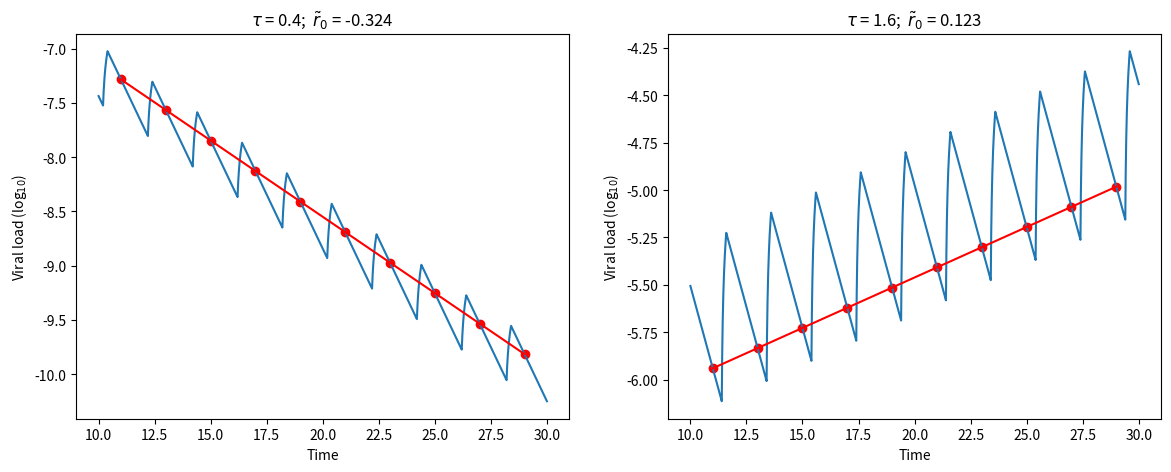

Write Python code to recreate this figure.
import numpy as np
import matplotlib.pyplot as plt
from scipy import stats

# This is the maximum time to run the numerical integration to.
max_time = 30

# This is the size of the time step.
h = 0.0001

# This is the total number of time steps.
N = int (max_time/h)

# This is the time elapsed.
t = np.zeros (N+1)

# This is the numerically integrated number of healthy cells versus time.
x = np.zeros (N+1)

# This is the numerically integrated viral load versus time.
y = np.zeros (N+1)

# This is the time between drug doses.
T = 2
T_steps = int(T/h)

def calc (tau):

	# L is the input rate of healthy cells..
	L = 100

	# d_x is the death rate of healthy cells.
	d_x = 0.1

	# beta_0 is the infection rate in the absence of the drug.
	beta_0 = 0.01

	# d_w is the death rate of immature infected cells.
	d_w = 0.1

	# d_y is the death rate of mature infected cells.
	d_y = 1

	# This is the fraction of time that the drug is active.
	f = 0.9

	# tau is the maturation time of the virus.
#	tau = 0.4
	#tau = 1.6
	tau_steps = int(tau/h)

	# r0tilde_predicted is the predicted value of the growth rate of the virus.
	r0tilde_predicted = -0.324
	#r0tilde_predicted = 0.123

	# This is the periodic infection rate.
	beta = np.zeros (T_steps)
	for i in range (int(T_steps*f), T_steps):
	    beta[i] = beta_0

	# t[0] is the initial time.
	t[0] = 0

	# x[0] is the initial abundance of healthy cells.
	x[0] = 1000

	# y[0] is the initial viral load.
	y[0] = 0.000001

	# This vector contains previous x values.
	x_previous = np.zeros (tau_steps)
	for i in range (tau_steps):
		x_previous[i] = x[0]

	# This vector contains previous y values.
	y_previous = np.zeros (tau_steps)
	for i in range (tau_steps):
		y_previous[i] = y[0]

	# Perform the integration.
	for i in range(N):

		t[i+1] = t[i] + h
		x[i+1] = x[i] + h * ( L - beta[i%T_steps]*y[i]*x[i] - d_x*x[i] ) 
		y[i+1] = y[i] + h * ( beta[(i-tau_steps)%T_steps]*y_previous[(i+1)%tau_steps]*x_previous[(i+1)%tau_steps]*np.exp(-d_w*tau) - d_y*y[i] ) 

		if x[i+1]<0:
			x[i+1]=0

		if y[i+1]<0:
			y[i+1]=0

		x_previous[(i+1)%tau_steps] = x[i+1]
		y_previous[(i+1)%tau_steps] = y[i+1]

fig, (ax1, ax2) = plt.subplots (1, 2, figsize = (14,5))

calc (0.4)

ax1.plot (t[int(10/h):int(30/h)], np.log10(y[int(10/h):int(30/h)]))
ax1.plot (t[int(10/h+T_steps/2):int(30/h+T_steps/2):T_steps], np.log10(y[int(10/h+T_steps/2):int(30/h+T_steps/2):T_steps]), color='red')
ax1.scatter (t[int(10/h+T_steps/2):int(30/h+T_steps/2):T_steps], np.log10(y[int(10/h+T_steps/2):int(30/h+T_steps/2):T_steps]), color='red')

slope, intercept, r, p, std_err = stats.linregress (t[int(10/h+T_steps/2):int(30/h+T_steps/2):T_steps], np.log(y[int(10/h+T_steps/2):int(30/h+T_steps/2):T_steps]))

slope_rounded = round (slope, 3)

ax1.set_xlabel('Time')
ax1.set_ylabel('Viral load (log'+'$_{10}$)')
ax1.set_title(r'$\tau$' + ' = 0.4;  ' + r'$\tilde{r}_0$' + ' = ' + str(slope_rounded))

calc (1.6)

ax2.plot (t[int(10/h):int(30/h)], np.log10(y[int(10/h):int(30/h)]))
ax2.plot (t[int(10/h+T_steps/2):int(30/h+T_steps/2):T_steps], np.log10(y[int(10/h+T_steps/2):int(30/h+T_steps/2):T_steps]), color='red')
ax2.scatter (t[int(10/h+T_steps/2):int(30/h+T_steps/2):T_steps], np.log10(y[int(10/h+T_steps/2):int(30/h+T_steps/2):T_steps]), color='red')

slope, intercept, r, p, std_err = stats.linregress (t[int(10/h+T_steps/2):int(30/h+T_steps/2):T_steps], np.log(y[int(10/h+T_steps/2):int(30/h+T_steps/2):T_steps]))

slope_rounded = round (slope, 3)

ax2.set_xlabel('Time')
ax2.set_ylabel('Viral load (log'+'$_{10}$)')
ax2.set_title(r'$\tau$' + ' = 1.6;  ' + r'$\tilde{r}_0$' + ' = ' + str(slope_rounded))

plt.show()
